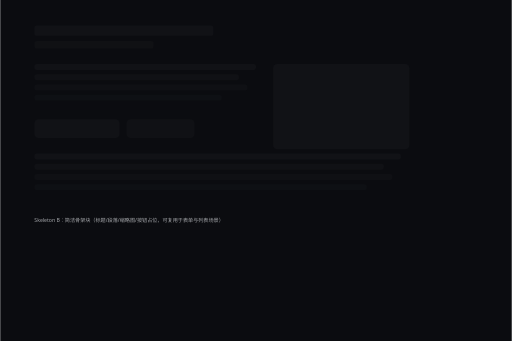
t = 0.00 s
t = 0.40 s: frame unchanged from t = 0.00 s, image omitted
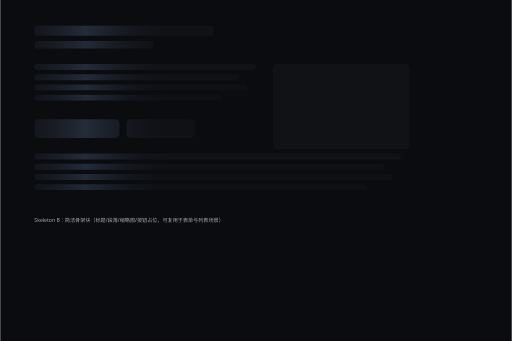
t = 0.80 s
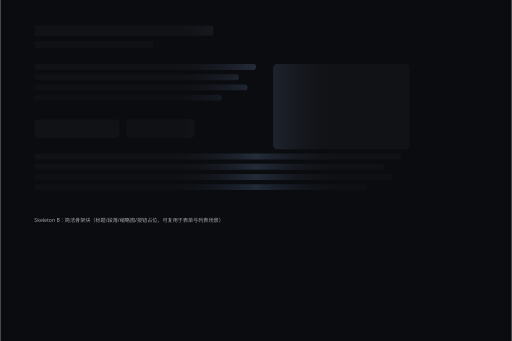
t = 1.20 s

The animated SVG that drew these frames (rendered in a browser with its animation timeline set to each time). Animation: 1 SMIL element (animateTransform=1); one cycle of 1.60 s, repeats indefinitely.

<?xml version="1.0" encoding="UTF-8"?>
<!--
  Skeleton 风格方案 B：简洁骨架块（Blocks Skeleton）
  - 设计目标：实现成本低、通用性好，不强绑定卡片布局；适合列表/段落等场景复用
  - 主题映射：同方案 A；色彩对比更低，避免与实际内容竞争
-->
<svg width="1200" height="800" viewBox="0 0 1200 800" fill="none" xmlns="http://www.w3.org/2000/svg" role="img" aria-labelledby="title desc">
  <title id="title">Skeleton B - 简洁骨架块</title>
  <desc id="desc">深色背景上，若干条矩形骨架条组成的标题、段落、缩略图与按钮占位，配有柔和高光动画。</desc>

  <!-- 背景 -->
  <rect width="1200" height="800" fill="#0b0c10"/>

  <!-- 标题与副标题占位 -->
  <rect x="80" y="60" width="420" height="24" rx="6" fill="#111216"/>
  <rect x="80" y="96" width="280" height="18" rx="6" fill="#111216" opacity="0.85"/>

  <!-- 内容骨架：左文右图 -->
  <!-- 左侧段落 -->
  <g>
    <rect x="80" y="150" width="520" height="14" rx="6" fill="#111216"/>
    <rect x="80" y="174" width="480" height="14" rx="6" fill="#111216" opacity="0.9"/>
    <rect x="80" y="198" width="500" height="14" rx="6" fill="#111216" opacity="0.8"/>
    <rect x="80" y="222" width="440" height="14" rx="6" fill="#111216" opacity="0.7"/>
  </g>
  <!-- 右侧缩略图占位 -->
  <rect x="640" y="150" width="320" height="200" rx="10" fill="#111216"/>

  <!-- 分组一（按钮与输入） -->
  <rect x="80" y="280" width="200" height="44" rx="10" fill="#111216"/>
  <rect x="296" y="280" width="160" height="44" rx="10" fill="#111216" opacity="0.9"/>

  <!-- 分组二（列表项） -->
  <g>
    <rect x="80" y="360" width="860" height="14" rx="6" fill="#111216"/>
    <rect x="80" y="384" width="820" height="14" rx="6" fill="#111216" opacity="0.9"/>
    <rect x="80" y="408" width="840" height="14" rx="6" fill="#111216" opacity="0.8"/>
    <rect x="80" y="432" width="780" height="14" rx="6" fill="#111216" opacity="0.7"/>
  </g>

  <!-- 高光渐变与裁剪复用 -->
  <defs>
    <linearGradient id="shimmer2" x1="0" y1="0" x2="1" y2="0">
      <stop offset="0%" stop-color="#111216" stop-opacity="0"/>
      <stop offset="50%" stop-color="#8ab4f8" stop-opacity="0.16"/>
      <stop offset="100%" stop-color="#111216" stop-opacity="0"/>
    </linearGradient>
    <clipPath id="clip-blocks">
      <rect x="80" y="60" width="420" height="24" rx="6"/>
      <rect x="80" y="96" width="280" height="18" rx="6"/>
      <rect x="80" y="150" width="520" height="14" rx="6"/>
      <rect x="80" y="174" width="480" height="14" rx="6"/>
      <rect x="80" y="198" width="500" height="14" rx="6"/>
      <rect x="80" y="222" width="440" height="14" rx="6"/>
      <rect x="640" y="150" width="320" height="200" rx="10"/>
      <rect x="80" y="280" width="200" height="44" rx="10"/>
      <rect x="296" y="280" width="160" height="44" rx="10"/>
      <rect x="80" y="360" width="860" height="14" rx="6"/>
      <rect x="80" y="384" width="820" height="14" rx="6"/>
      <rect x="80" y="408" width="840" height="14" rx="6"/>
      <rect x="80" y="432" width="780" height="14" rx="6"/>
    </clipPath>
  </defs>

  <g clip-path="url(#clip-blocks)">
    <rect id="shine2" x="-400" y="0" width="400" height="800" fill="url(#shimmer2)">
      <animateTransform attributeName="transform" type="translate" from="-400 0" to="1200 0" dur="1.6s" repeatCount="indefinite"/>
    </rect>
  </g>

  <!-- 说明标签 -->
  <text x="80" y="520" fill="#e5e7eb" font-family="system-ui, -apple-system, Segoe UI, Roboto" font-size="12" opacity="0.7">Skeleton B：简洁骨架块（标题/段落/缩略图/按钮占位，可复用于表单与列表场景）</text>
</svg>
